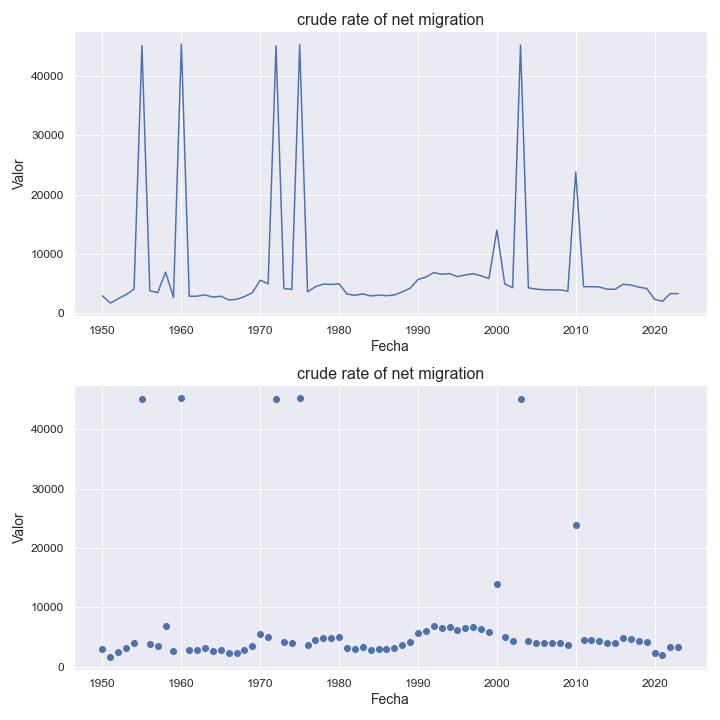

The file beside this chart, header and first rows:
indicatorshortname, locationid, location, iso2, timeid, time, value
crude rate of net migration, 905, northern america, xu, 1, 1950, 2924
crude rate of net migration, 905, northern america, xu, 2, 1951, 1716
crude rate of net migration, 905, northern america, xu, 3, 1952, 2461
crude rate of net migration, 905, northern america, xu, 4, 1953, 3136
crude rate of net migration, 905, northern america, xu, 5, 1954, 4062
crude rate of net migration, 905, northern america, xu, 6, 1955, 45081
crude rate of net migration, 905, northern america, xu, 7, 1956, 3796
crude rate of net migration, 905, northern america, xu, 8, 1957, 3477
crude rate of net migration, 905, northern america, xu, 9, 1958, 6934
crude rate of net migration, 905, northern america, xu, 10, 1959, 2676
crude rate of net migration, 905, northern america, xu, 11, 1960, 45352
crude rate of net migration, 905, northern america, xu, 12, 1961, 2871
crude rate of net migration, 905, northern america, xu, 13, 1962, 2877
crude rate of net migration, 905, northern america, xu, 14, 1963, 3097
crude rate of net migration, 905, northern america, xu, 15, 1964, 2716
crude rate of net migration, 905, northern america, xu, 16, 1965, 2877
crude rate of net migration, 905, northern america, xu, 17, 1966, 2242
crude rate of net migration, 905, northern america, xu, 18, 1967, 2349
crude rate of net migration, 905, northern america, xu, 19, 1968, 2804
crude rate of net migration, 905, northern america, xu, 20, 1969, 3457
crude rate of net migration, 905, northern america, xu, 21, 1970, 5575
crude rate of net migration, 905, northern america, xu, 22, 1971, 4951
crude rate of net migration, 905, northern america, xu, 23, 1972, 45050
crude rate of net migration, 905, northern america, xu, 24, 1973, 4154
crude rate of net migration, 905, northern america, xu, 25, 1974, 4027
crude rate of net migration, 905, northern america, xu, 26, 1975, 45234
crude rate of net migration, 905, northern america, xu, 27, 1976, 3612
crude rate of net migration, 905, northern america, xu, 28, 1977, 4477
crude rate of net migration, 905, northern america, xu, 29, 1978, 4912
crude rate of net migration, 905, northern america, xu, 30, 1979, 4851
crude rate of net migration, 905, northern america, xu, 31, 1980, 4953
crude rate of net migration, 905, northern america, xu, 32, 1981, 3231
crude rate of net migration, 905, northern america, xu, 33, 1982, 3028
crude rate of net migration, 905, northern america, xu, 34, 1983, 3263
crude rate of net migration, 905, northern america, xu, 35, 1984, 2907
crude rate of net migration, 905, northern america, xu, 36, 1985, 3063
crude rate of net migration, 905, northern america, xu, 37, 1986, 2957
crude rate of net migration, 905, northern america, xu, 38, 1987, 3078
crude rate of net migration, 905, northern america, xu, 39, 1988, 3597
crude rate of net migration, 905, northern america, xu, 40, 1989, 4202
crude rate of net migration, 905, northern america, xu, 41, 1990, 5692
crude rate of net migration, 905, northern america, xu, 42, 1991, 6081
crude rate of net migration, 905, northern america, xu, 43, 1992, 6861
crude rate of net migration, 905, northern america, xu, 44, 1993, 6562
crude rate of net migration, 905, northern america, xu, 45, 1994, 6676
crude rate of net migration, 905, northern america, xu, 46, 1995, 6172
crude rate of net migration, 905, northern america, xu, 47, 1996, 6453
crude rate of net migration, 905, northern america, xu, 48, 1997, 6656
crude rate of net migration, 905, northern america, xu, 49, 1998, 6309
crude rate of net migration, 905, northern america, xu, 50, 1999, 5863
crude rate of net migration, 905, northern america, xu, 51, 2000, 14001
crude rate of net migration, 905, northern america, xu, 52, 2001, 4938
crude rate of net migration, 905, northern america, xu, 53, 2002, 4306
crude rate of net migration, 905, northern america, xu, 54, 2003, 45172
crude rate of net migration, 905, northern america, xu, 55, 2004, 4282
crude rate of net migration, 905, northern america, xu, 56, 2005, 4059
crude rate of net migration, 905, northern america, xu, 57, 2006, 3963
crude rate of net migration, 905, northern america, xu, 58, 2007, 3934
crude rate of net migration, 905, northern america, xu, 59, 2008, 3939
crude rate of net migration, 905, northern america, xu, 60, 2009, 3721
... 14 more rows
